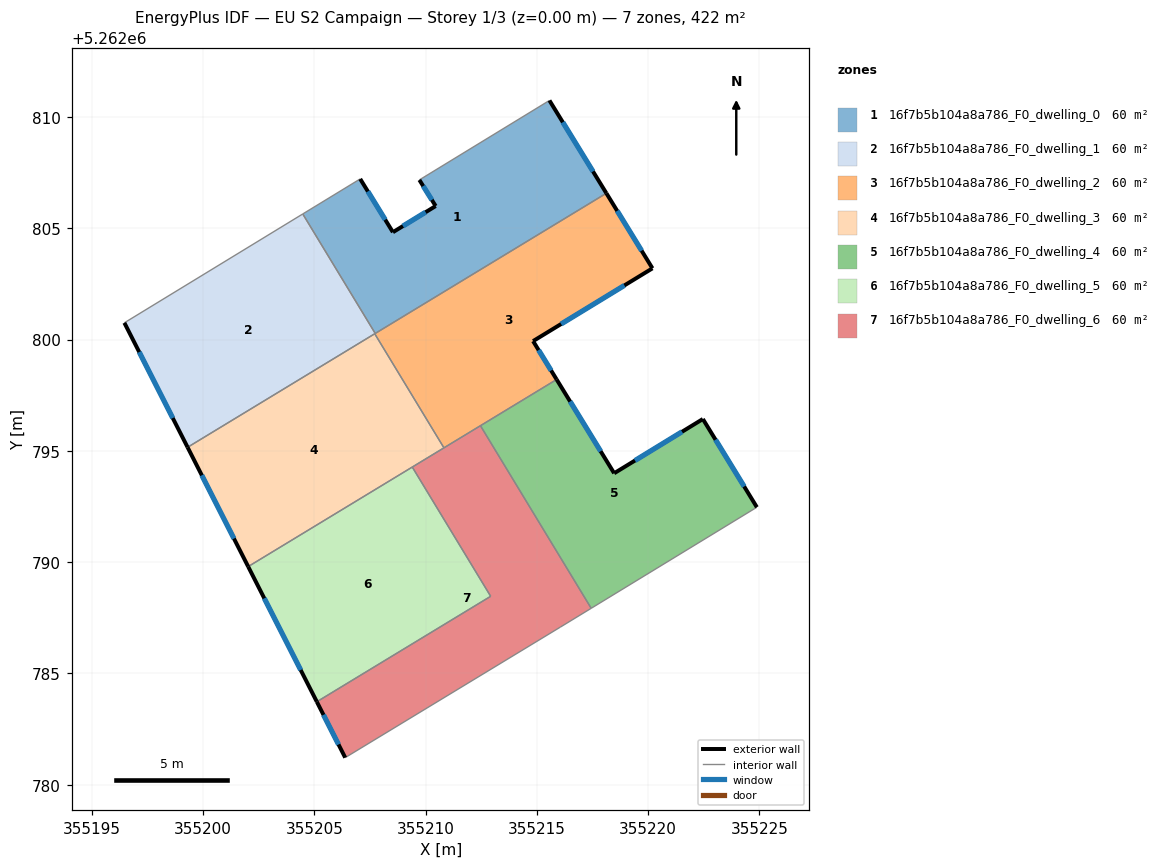
=== STOREY PLAN SPEC (per zone: floor XY polygon, exterior-wall plan segments, windows/doors) ===
zone 1: 16f7b5b104a8a786_F0_dwelling_0  (60.3 m²)
  floor: (355215.56, 5262810.75) (355218.12, 5262806.58) (355207.74, 5262800.28) (355204.48, 5262805.65) (355207.06, 5262807.22) (355208.53, 5262804.83) (355210.45, 5262806.00) (355209.72, 5262807.18)
  exterior wall: (355210.45, 5262806.00) – (355208.53, 5262804.83)  [2.3 m]
    window: (355210.00, 5262805.73) – (355208.98, 5262805.10)  [1.9 m²]
  exterior wall: (355209.72, 5262807.18) – (355210.45, 5262806.00)  [1.4 m]
    window: (355209.89, 5262806.90) – (355210.28, 5262806.28)  [1.2 m²]
  exterior wall: (355218.12, 5262806.58) – (355215.56, 5262810.75)  [4.9 m]
    window: (355217.52, 5262807.56) – (355216.16, 5262809.77)  [4.1 m²]
  exterior wall: (355208.53, 5262804.83) – (355207.06, 5262807.22)  [2.8 m]
    window: (355208.18, 5262805.39) – (355207.41, 5262806.66)  [2.4 m²]
  interior walls: 4
zone 2: 16f7b5b104a8a786_F0_dwelling_1  (60.3 m²)
  floor: (355204.48, 5262805.65) (355207.74, 5262800.28) (355199.30, 5262795.16) (355196.46, 5262800.75)
  exterior wall: (355196.46, 5262800.75) – (355199.30, 5262795.16)  [6.3 m]
    window: (355197.13, 5262799.44) – (355198.64, 5262796.47)  [5.3 m²]
  interior walls: 4
zone 3: 16f7b5b104a8a786_F0_dwelling_2  (60.3 m²)
  floor: (355218.12, 5262806.58) (355220.19, 5262803.20) (355214.83, 5262799.93) (355215.89, 5262798.21) (355210.82, 5262795.14) (355207.71, 5262800.26)
  exterior wall: (355220.19, 5262803.20) – (355218.12, 5262806.58)  [4.0 m]
    window: (355219.71, 5262804.00) – (355218.61, 5262805.78)  [3.3 m²]
  exterior wall: (355214.83, 5262799.93) – (355220.19, 5262803.20)  [6.3 m]
    window: (355216.09, 5262800.70) – (355218.93, 5262802.44)  [5.3 m²]
  exterior wall: (355215.89, 5262798.21) – (355214.83, 5262799.93)  [2.0 m]
    window: (355215.64, 5262798.61) – (355215.08, 5262799.53)  [1.7 m²]
  interior walls: 5
zone 4: 16f7b5b104a8a786_F0_dwelling_3  (60.3 m²)
  floor: (355207.71, 5262800.26) (355210.82, 5262795.14) (355202.03, 5262789.80) (355199.30, 5262795.16)
  exterior wall: (355199.30, 5262795.16) – (355202.03, 5262789.80)  [6.0 m]
    window: (355199.94, 5262793.90) – (355201.39, 5262791.06)  [5.1 m²]
  interior walls: 4
zone 5: 16f7b5b104a8a786_F0_dwelling_4  (60.3 m²)
  floor: (355222.46, 5262796.43) (355224.89, 5262792.47) (355217.44, 5262787.93) (355212.46, 5262796.13) (355215.89, 5262798.21) (355218.47, 5262793.99)
  exterior wall: (355222.46, 5262796.43) – (355218.47, 5262793.99)  [4.7 m]
    window: (355221.52, 5262795.86) – (355219.41, 5262794.57)  [3.9 m²]
  exterior wall: (355224.89, 5262792.47) – (355222.46, 5262796.43)  [4.6 m]
    window: (355224.32, 5262793.40) – (355223.03, 5262795.50)  [3.9 m²]
  exterior wall: (355218.47, 5262793.99) – (355215.89, 5262798.21)  [4.9 m]
    window: (355217.86, 5262794.98) – (355216.49, 5262797.22)  [4.2 m²]
  interior walls: 3
zone 6: 16f7b5b104a8a786_F0_dwelling_5  (60.3 m²)
  floor: (355209.40, 5262794.27) (355212.92, 5262788.46) (355205.11, 5262783.73) (355202.03, 5262789.80)
  exterior wall: (355202.03, 5262789.80) – (355205.11, 5262783.73)  [6.8 m]
    window: (355202.75, 5262788.37) – (355204.39, 5262785.15)  [5.7 m²]
  interior walls: 3
zone 7: 16f7b5b104a8a786_F0_dwelling_6  (60.3 m²)
  floor: (355212.46, 5262796.13) (355217.44, 5262787.93) (355216.06, 5262787.08) (355206.39, 5262781.22) (355205.11, 5262783.73) (355212.92, 5262788.46) (355209.40, 5262794.27)
  exterior wall: (355205.11, 5262783.73) – (355206.39, 5262781.22)  [2.8 m]
    window: (355205.41, 5262783.14) – (355206.09, 5262781.81)  [2.4 m²]
  interior walls: 7

=== DERIVED (storey summary) ===
Building: EU S2 Campaign
Storey: 1 of 3  (floor level z = 0.00 m)
Storey gross floor area: 422.3 m²
Zones on this storey: 7
  - 16f7b5b104a8a786_F0_dwelling_0: floor 60.3 m²; exterior wall 11.3 m (34.0 m²); 4 window(s) 9.6 m²; WWR 28.1%
  - 16f7b5b104a8a786_F0_dwelling_1: floor 60.3 m²; exterior wall 6.3 m (18.8 m²); 1 window(s) 5.3 m²; WWR 28.1%
  - 16f7b5b104a8a786_F0_dwelling_2: floor 60.3 m²; exterior wall 12.3 m (36.8 m²); 3 window(s) 10.3 m²; WWR 28.1%
  - 16f7b5b104a8a786_F0_dwelling_3: floor 60.3 m²; exterior wall 6.0 m (18.0 m²); 1 window(s) 5.1 m²; WWR 28.1%
  - 16f7b5b104a8a786_F0_dwelling_4: floor 60.3 m²; exterior wall 14.3 m (42.8 m²); 3 window(s) 12.0 m²; WWR 28.1%
  - 16f7b5b104a8a786_F0_dwelling_5: floor 60.3 m²; exterior wall 6.8 m (20.4 m²); 1 window(s) 5.7 m²; WWR 28.1%
  - 16f7b5b104a8a786_F0_dwelling_6: floor 60.3 m²; exterior wall 2.8 m (8.4 m²); 1 window(s) 2.4 m²; WWR 28.1%
Zone adjacency (shared interzone walls):
  - 16f7b5b104a8a786_F0_dwelling_0 ↔ 16f7b5b104a8a786_F0_dwelling_1
  - 16f7b5b104a8a786_F0_dwelling_0 ↔ 16f7b5b104a8a786_F0_dwelling_2
  - 16f7b5b104a8a786_F0_dwelling_1 ↔ 16f7b5b104a8a786_F0_dwelling_2
  - 16f7b5b104a8a786_F0_dwelling_1 ↔ 16f7b5b104a8a786_F0_dwelling_3
  - 16f7b5b104a8a786_F0_dwelling_2 ↔ 16f7b5b104a8a786_F0_dwelling_3
  - 16f7b5b104a8a786_F0_dwelling_2 ↔ 16f7b5b104a8a786_F0_dwelling_4
  - 16f7b5b104a8a786_F0_dwelling_2 ↔ 16f7b5b104a8a786_F0_dwelling_6
  - 16f7b5b104a8a786_F0_dwelling_3 ↔ 16f7b5b104a8a786_F0_dwelling_5
  - 16f7b5b104a8a786_F0_dwelling_3 ↔ 16f7b5b104a8a786_F0_dwelling_6
  - 16f7b5b104a8a786_F0_dwelling_4 ↔ 16f7b5b104a8a786_F0_dwelling_6
  - 16f7b5b104a8a786_F0_dwelling_5 ↔ 16f7b5b104a8a786_F0_dwelling_6